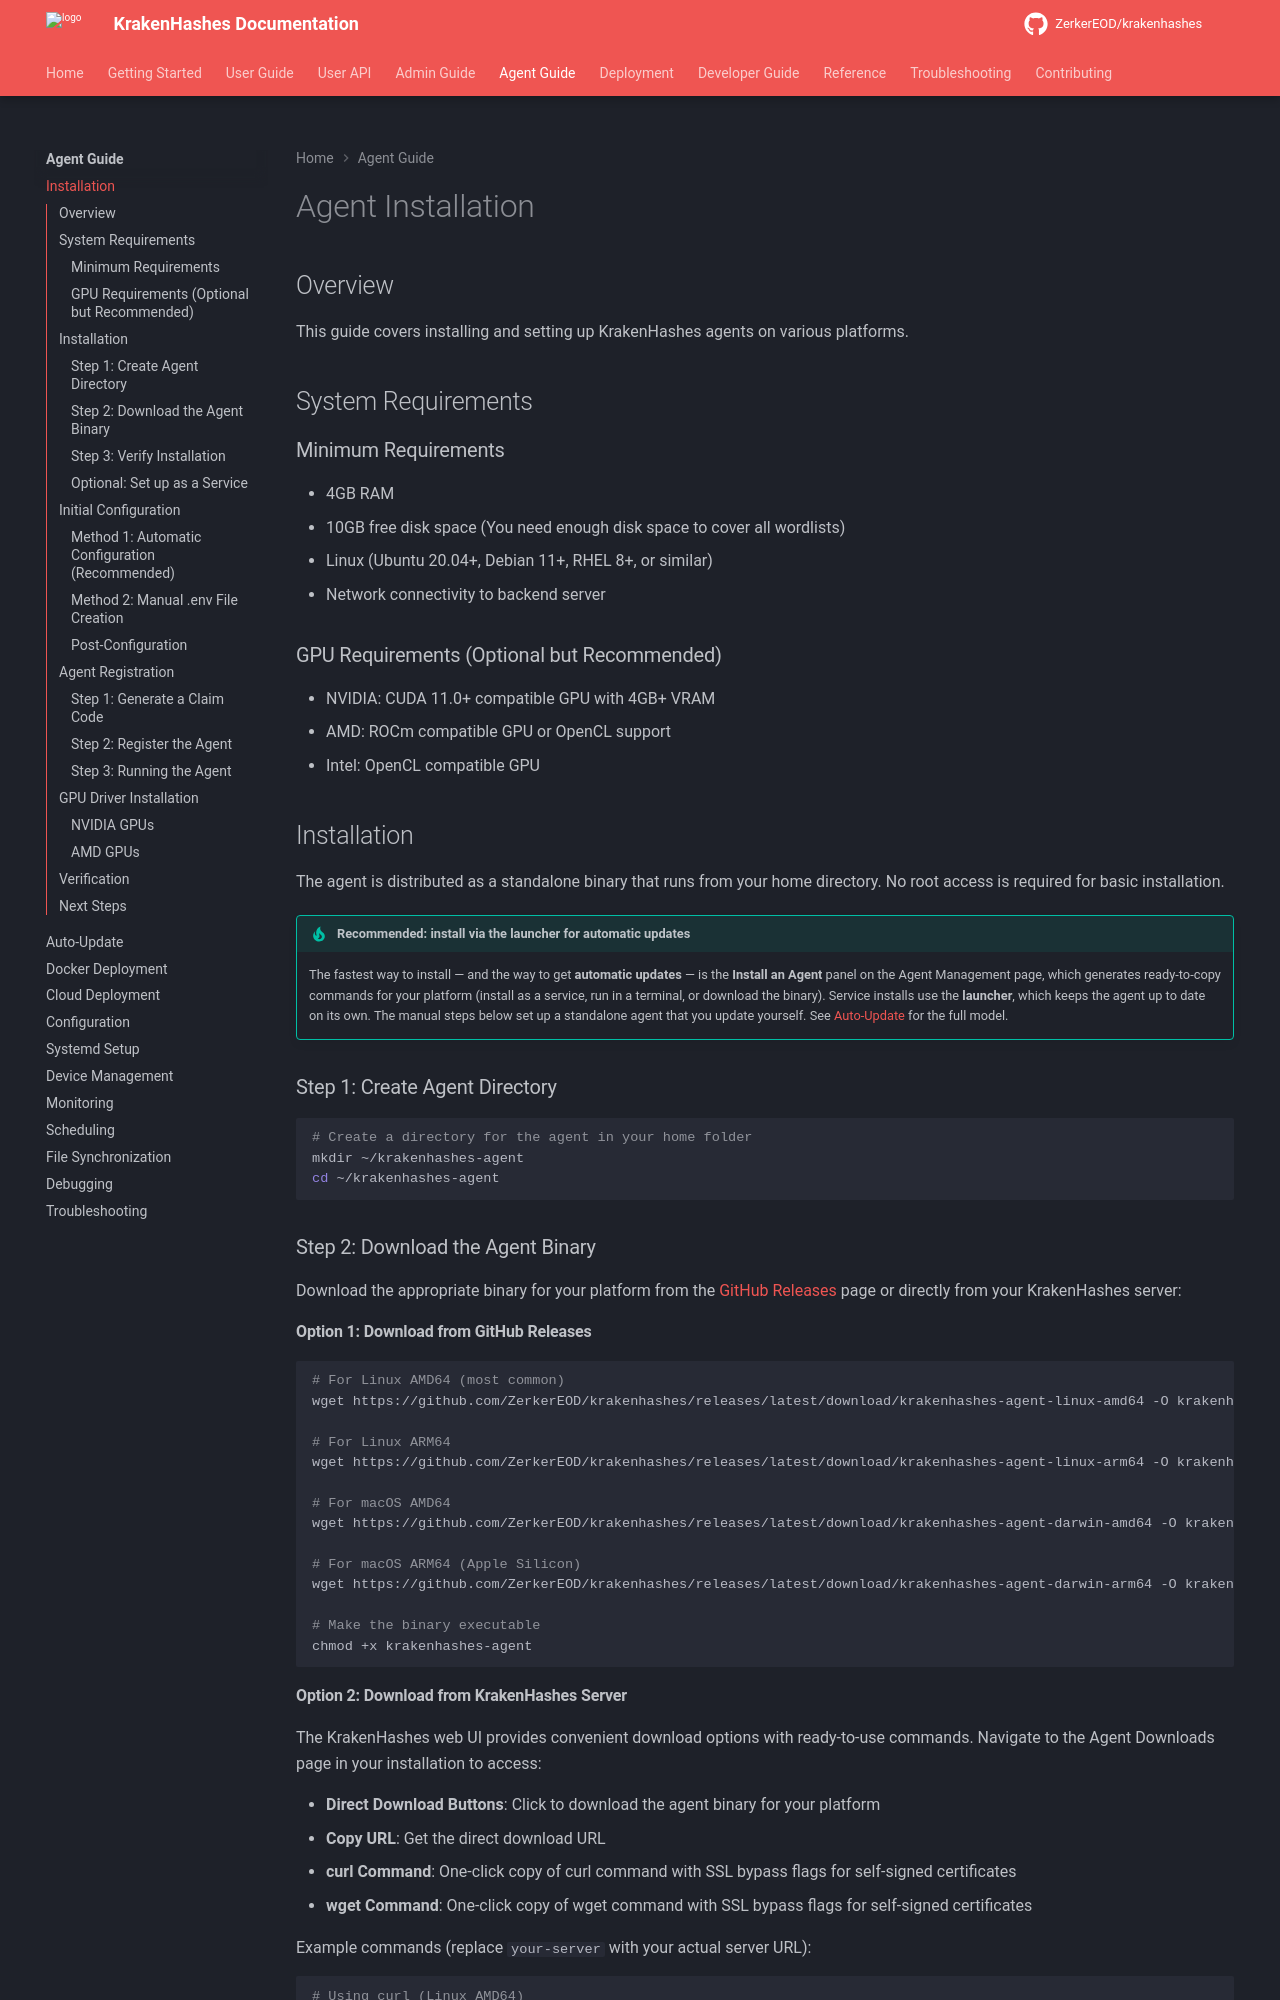

repository: ZerkerEOD/krakenhashes · page: 3.0.0/agent-guide/installation/index.html · generator: mkdocs

# Agent Installation

## Overview

This guide covers installing and setting up KrakenHashes agents on various platforms.

## System Requirements

### Minimum Requirements
- 4GB RAM
- 10GB free disk space (You need enough disk space to cover all wordlists)
- Linux (Ubuntu 20.04+, Debian 11+, RHEL 8+, or similar)
- Network connectivity to backend server

### GPU Requirements (Optional but Recommended)
- NVIDIA: CUDA 11.0+ compatible GPU with 4GB+ VRAM
- AMD: ROCm compatible GPU or OpenCL support
- Intel: OpenCL compatible GPU

## Installation

The agent is distributed as a standalone binary that runs from your home directory. No root access is required for basic installation.

!!! tip "Recommended: install via the launcher for automatic updates"
    The fastest way to install — and the way to get **automatic updates** — is the **Install an
    Agent** panel on the Agent Management page, which generates ready-to-copy commands for your
    platform (install as a service, run in a terminal, or download the binary). Service installs use
    the **launcher**, which keeps the agent up to date on its own. The manual steps below set up a
    standalone agent that you update yourself. See [Auto-Update](auto-update.md) for the full model.

### Step 1: Create Agent Directory

```bash
# Create a directory for the agent in your home folder
mkdir ~/krakenhashes-agent
cd ~/krakenhashes-agent
```

### Step 2: Download the Agent Binary

Download the appropriate binary for your platform from the [GitHub Releases](https://github.com/ZerkerEOD/krakenhashes/releases) page or directly from your KrakenHashes server:

#### Option 1: Download from GitHub Releases

```bash
# For Linux AMD64 (most common)
wget https://github.com/ZerkerEOD/krakenhashes/releases/latest/download/krakenhashes-agent-linux-amd64 -O krakenhashes-agent

# For Linux ARM64
wget https://github.com/ZerkerEOD/krakenhashes/releases/latest/download/krakenhashes-agent-linux-arm64 -O krakenhashes-agent

# For macOS AMD64
wget https://github.com/ZerkerEOD/krakenhashes/releases/latest/download/krakenhashes-agent-darwin-amd64 -O krakenhashes-agent

# For macOS ARM64 (Apple Silicon)
wget https://github.com/ZerkerEOD/krakenhashes/releases/latest/download/krakenhashes-agent-darwin-arm64 -O krakenhashes-agent

# Make the binary executable
chmod +x krakenhashes-agent
```
